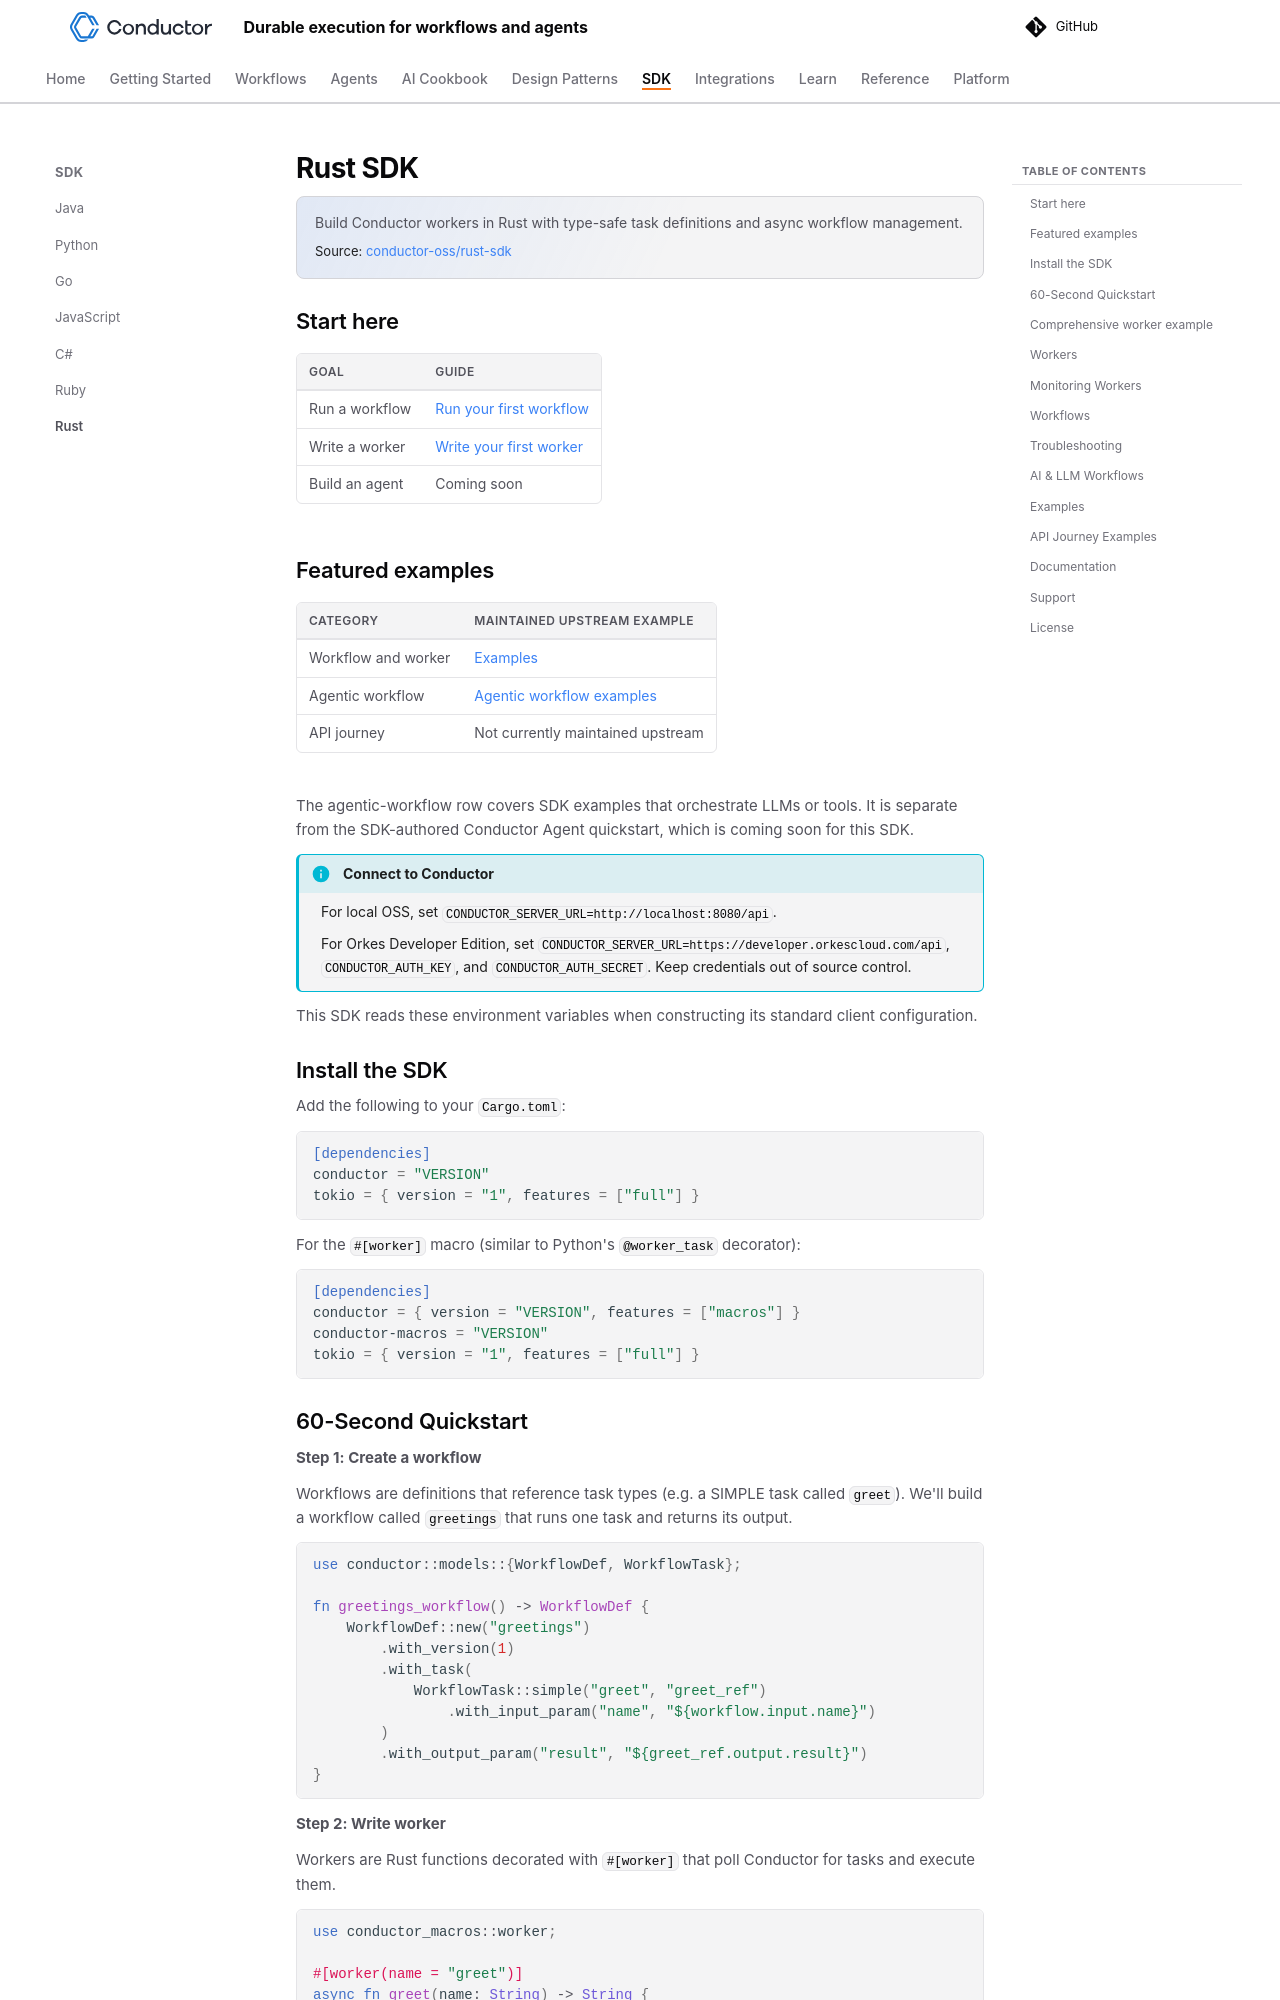

repository: conductor-oss/conductor · page: documentation/clientsdks/rust-sdk.html · generator: mkdocs

---
description: "Build Conductor workers in Rust with type-safe task definitions and async workflow management."
source_repo: "https://github.com/conductor-oss/rust-sdk"
sdk_page: rust
---

# Rust SDK

## Install the SDK

Add the following to your `Cargo.toml`:

```toml
[dependencies]
conductor = "VERSION"
tokio = { version = "1", features = ["full"] }
```

For the `#[worker]` macro (similar to Python's `@worker_task` decorator):

```toml
[dependencies]
conductor = { version = "VERSION", features = ["macros"] }
conductor-macros = "VERSION"
tokio = { version = "1", features = ["full"] }
```

## 60-Second Quickstart

**Step 1: Create a workflow**

Workflows are definitions that reference task types (e.g. a SIMPLE task called `greet`). We'll build a workflow called
`greetings` that runs one task and returns its output.

```rust
use conductor::models::{WorkflowDef, WorkflowTask};

fn greetings_workflow() -> WorkflowDef {
    WorkflowDef::new("greetings")
        .with_version(1)
        .with_task(
            WorkflowTask::simple("greet", "greet_ref")
                .with_input_param("name", "${workflow.input.name}")
        )
        .with_output_param("result", "${greet_ref.output.result}")
}
```

**Step 2: Write worker**

Workers are Rust functions decorated with `#[worker]` that poll Conductor for tasks and execute them.

```rust
use conductor_macros::worker;

#[worker(name = "greet")]
async fn greet(name: String) -> String {
    format!("Hello {}", name)
}
```

**Step 3: Run your first workflow app**

Create a `main.rs` with the following:

```rust
use conductor::{
    client::ConductorClient,
    configuration::Configuration,
    models::{StartWorkflowRequest, WorkflowDef, WorkflowTask},
    worker::TaskHandler,
};
use conductor_macros::worker;

// A worker is any Rust function with the #[worker] macro.
#[worker(name = "greet")]
async fn greet(name: String) -> String {
    format!("Hello {}", name)
}

fn greetings_workflow() -> WorkflowDef {
    WorkflowDef::new("greetings")
        .with_version(1)
        .with_task(
            WorkflowTask::simple("greet", "greet_ref")
                .with_input_param("name", "${workflow.input.name}")
        )
        .with_output_param("result", "${greet_ref.output.result}")
}

#[tokio::main]
async fn main() -> Result<(), Box<dyn std::error::Error>> {
    // Configure the SDK (reads CONDUCTOR_SERVER_URL / CONDUCTOR_AUTH_* from env).
    let config = Configuration::default();
    let client = ConductorClient::new(config.clone())?;

    // Register the workflow
    let workflow = greetings_workflow();
    client.metadata_client()
        .register_or_update_workflow_def(&workflow, true)
        .await?;

    // Start polling for tasks
    let mut task_handler = TaskHandler::new(config.clone())?;
    task_handler.add_worker(greet_worker());
    task_handler.start().await?;

    // Run the workflow and get the result
    let run = client.workflow_client()
        .execute_workflow(
            &StartWorkflowRequest::new("greetings")
                .with_version(1)
                .with_input_value("name", "Conductor"),
            std::time::Duration::from_secs(10),
        )
        .await?;

    println!("result: {:?}", run.output.get("result"));
    println!("execution: {}/execution/{}", config.ui_host, run.workflow_id);

    task_handler.stop().await?;
    Ok(())
}
```

Run it:

```shell
cargo run
```

See the [rust-sdk README](https://github.com/conductor-oss/rust-sdk) for details.

That's it -- you just defined a worker, built a workflow, and executed it. Open the UI for the Conductor server you configured to inspect the execution.

## Comprehensive worker example

The example includes sync + async workers, metrics, and long-running tasks.

See [examples/worker_example.rs](https://github.com/conductor-oss/rust-sdk/blob/main/examples/worker_example.rs)

---
